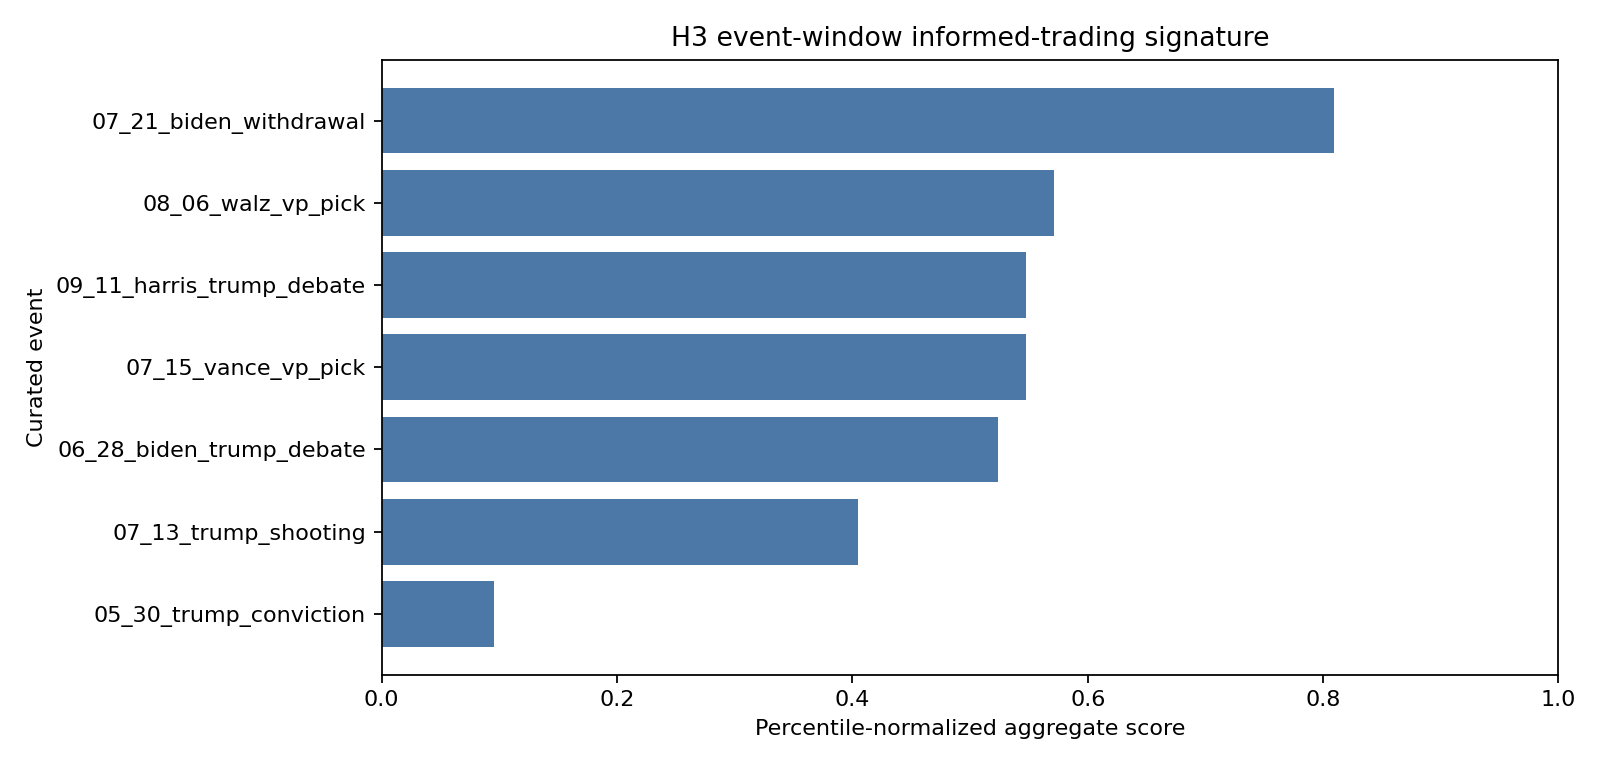

The file beside this chart, header and first rows:
event_id, event_date, title, event_type, event_window_label, baseline_window_label, event_window_days, baseline_window_count, trade_rows, active_wallets, total_amount_usd, new_wallet_share, top1_concentration, hhi, abnormal_trade_size_z, active_wallet_z, volume_z, tier1_lead, new_wallet_share_percentile, top1_concentration_percentile, hhi_percentile, abnormal_trade_size_z_percentile, active_wallet_z_percentile, volume_z_percentile
evt_2024_05_30_trump_conviction, 2024-05-30, Trump convicted in New York hush-money t…, legal, event_minus_1d_to_plus_3d, baseline_minus_30d_to_minus_8d, 5, 19, 57, 23, 1241642, 0.4783, 0.5718, 0.3376, -0.8962, 1.634, -0.6096, 0.9109, 0.0, 0.1667, 0.1667, 0.1667, 0.1667, 0.0
evt_2024_06_28_biden_trump_debate, 2024-06-28, Biden-Trump CNN presidential debate begi…, debate, event_minus_1d_to_plus_3d, baseline_minus_30d_to_minus_8d, 5, 19, 210, 62, 4282740, 0.629, 0.6115, 0.3842, -0.9075, 4.647, 3.321, 4.688, 0.8333, 0.3333, 0.3333, 0.0, 0.8333, 0.6667
evt_2024_07_13_trump_shooting, 2024-07-13, Trump injured in Butler rally shooting, major_news, event_minus_1d_to_plus_3d, baseline_minus_30d_to_minus_8d, 5, 19, 245, 67, 5071675, 0.5373, 0.6737, 0.4564, -0.6946, 1.675, 1.129, 1, 0.5, 0.6667, 0.6667, 0.3333, 0.3333, 0.1667
evt_2024_07_15_vance_vp_pick, 2024-07-15, Trump selects JD Vance as running mate, candidate_change, event_minus_1d_to_plus_3d, baseline_minus_30d_to_minus_8d, 5, 19, 364, 82, 7589408, 0.5122, 0.6943, 0.4841, -0.595, 3.423, 2.501, 1.481, 0.1667, 0.8333, 0.8333, 0.5, 0.6667, 0.5
evt_2024_07_21_biden_withdrawal, 2024-07-21, Biden withdraws and backs Harris, candidate_change, event_minus_1d_to_plus_3d, baseline_minus_30d_to_minus_8d, 5, 19, 847, 193, 20999562, 0.6943, 0.6374, 0.408, 0.7839, 15.11, 8.809, 7.177, 1.0, 0.5, 0.5, 0.6667, 1.0, 1.0
evt_2024_08_06_walz_vp_pick, 2024-08-06, Harris selects Tim Walz as running mate, candidate_change, event_minus_1d_to_plus_3d, baseline_minus_30d_to_minus_8d, 5, 19, 648, 126, 23442964, 0.5159, 0.8139, 0.663, 6.762, 0.223, 1.447, 1.909, 0.3333, 1.0, 1.0, 0.8333, 0.0, 0.3333
evt_2024_09_11_harris_trump_debate, 2024-09-11, Harris-Trump ABC presidential debate beg…, debate, event_minus_1d_to_plus_3d, baseline_minus_30d_to_minus_8d, 5, 19, 682, 168, 21125600, 0.5655, 0.5405, 0.2984, 8.813, 2.731, 5.054, 6.966, 0.6667, 0.0, 0.0, 1.0, 0.5, 0.8333
